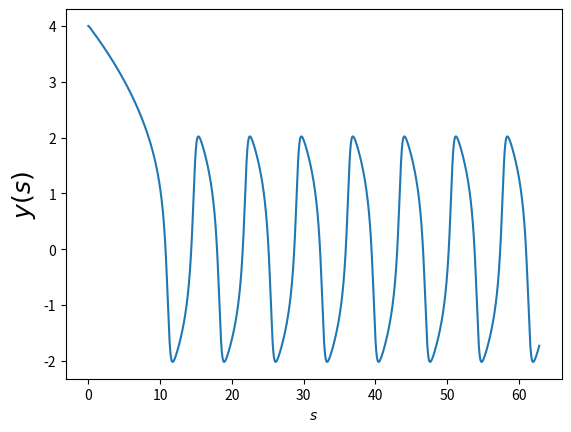
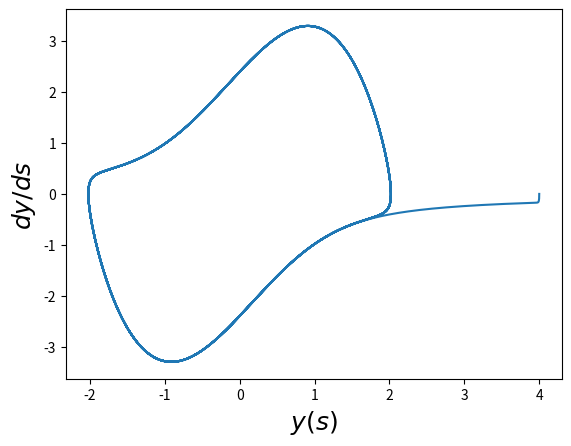

Write the Python code that produced these figures, in order.
#! /home/<user>/anaconda/bin/python

import numpy as np
import matplotlib.pyplot as plt



def get_k1(f,h,g,g_prima):
    '''
    Recive la funcion vectorial 'f', el paso 'h', la funcion original g y su derivada y
    entrega el verctor k1 para utilizar en el metodo Runge Kutta 3
    '''
    f_eval=f(g,g_prima)
    return h*f_eval[0],h*f_eval[1]


def get_k2(f,h,g,g_prima):
    '''
    Recive la funcion vectorial 'f', el paso 'h', la funcion original g y su derivada y
    entrega el verctor k1 para utilizar en el metodo Runge Kutta 3
    '''
    k1 = get_k1(f,h,g,g_prima)
    f_eval = f(g + k1[0]/2, g_prima + k1[1]/2)
    return h * f_eval[0], h * f_eval[1]

def get_k3(f,h,g,g_prima):
    '''
    Recive la funcion vectorial 'f', el paso 'h', la funcion original g y su derivada y
    entrega el verctor k2 para utilizar en el metodo Runge Kutta 3
    '''
    k1 = get_k1(f,h,g,g_prima)
    k2 = get_k2(f,h,g,g_prima)
    f_eval = f(g - k1[0]+2*k2[0], g_prima - k1[1]+2*k2[1])
    return h * f_eval[0], h * f_eval[1]

def RK3(f,h,g,g_prima):
    '''
    Recive la funcion vectorial 'f', el paso 'h', la funcion original g y su derivada y
    el resultado usando el metodo Runge Kutta 3
    '''
    k1 = get_k1(f,h,g,g_prima)
    k2 = get_k2(f,h,g,g_prima)
    k3 = get_k1(f,h,g,g_prima)

    Y1n1 = g + (k1[0]+4*k2[0]+k3[0])/6.0
    Y2n1 = g_prima + (k1[1]+4*k2[1]+k3[1])/6.0
    return Y1n1,Y2n1

#----------------------------------Problema 1----------------------------------#
mu=1.560 #rut=17471560-2
N_steps = 10000
dyds=np.zeros(N_steps)
y=np.zeros(N_steps)
h=(20*np.pi) / N_steps

def f(g,g_prima):
    f1=g_prima
    f2=-g-mu*(g**2-1)*g_prima
    return f1,f2

dyds[0]=1e-5
y[0]=4.0

for i in range(1, N_steps):
    y[i], dyds[i]=RK3(f,h,y[i-1],dyds[i-1])


s=[h * i for i in range(N_steps)]


plt.figure(1)
plt.clf()

plt.plot(s,y)

plt.xlabel('$s$')
plt.ylabel('$y(s)$', fontsize=18)
plt.show()
plt.draw()

plt.figure(2)
plt.clf()

plt.plot(y,dyds)

plt.xlabel('$y(s)$',fontsize=18)
plt.ylabel('$dy/ds$', fontsize=18)
plt.show()
plt.draw()
